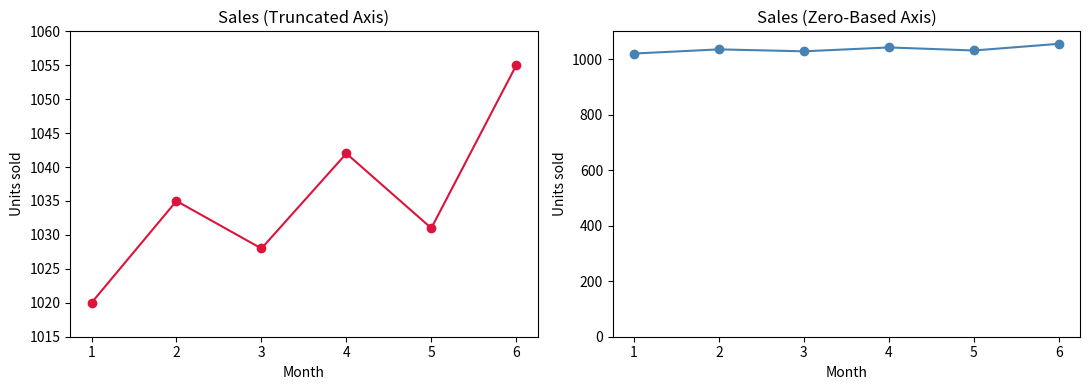

Recreate this plot in Python.
# Visualizing Data with Matplotlib -- Code 8.6: Comparing axis scales
# (book source: ch08_matplotlib.tex, line 486)

import numpy as np
import matplotlib.pyplot as plt

months = np.arange(1, 7)
sales  = np.array([1020, 1035, 1028, 1042, 1031, 1055])

fig, (ax1, ax2) = plt.subplots(1, 2, figsize=(11, 4))

# Left: truncated y-axis
ax1.plot(months, sales, marker='o', color='crimson')
ax1.set_ylim(1015, 1060)
ax1.set_title('Sales (Truncated Axis)')

# Right: zero-based y-axis
ax2.plot(months, sales, marker='o', color='steelblue')
ax2.set_ylim(0, 1100)
ax2.set_title('Sales (Zero-Based Axis)')

for ax in (ax1, ax2):
    ax.set_xlabel('Month'); ax.set_ylabel('Units sold')

fig.tight_layout()
plt.show()
